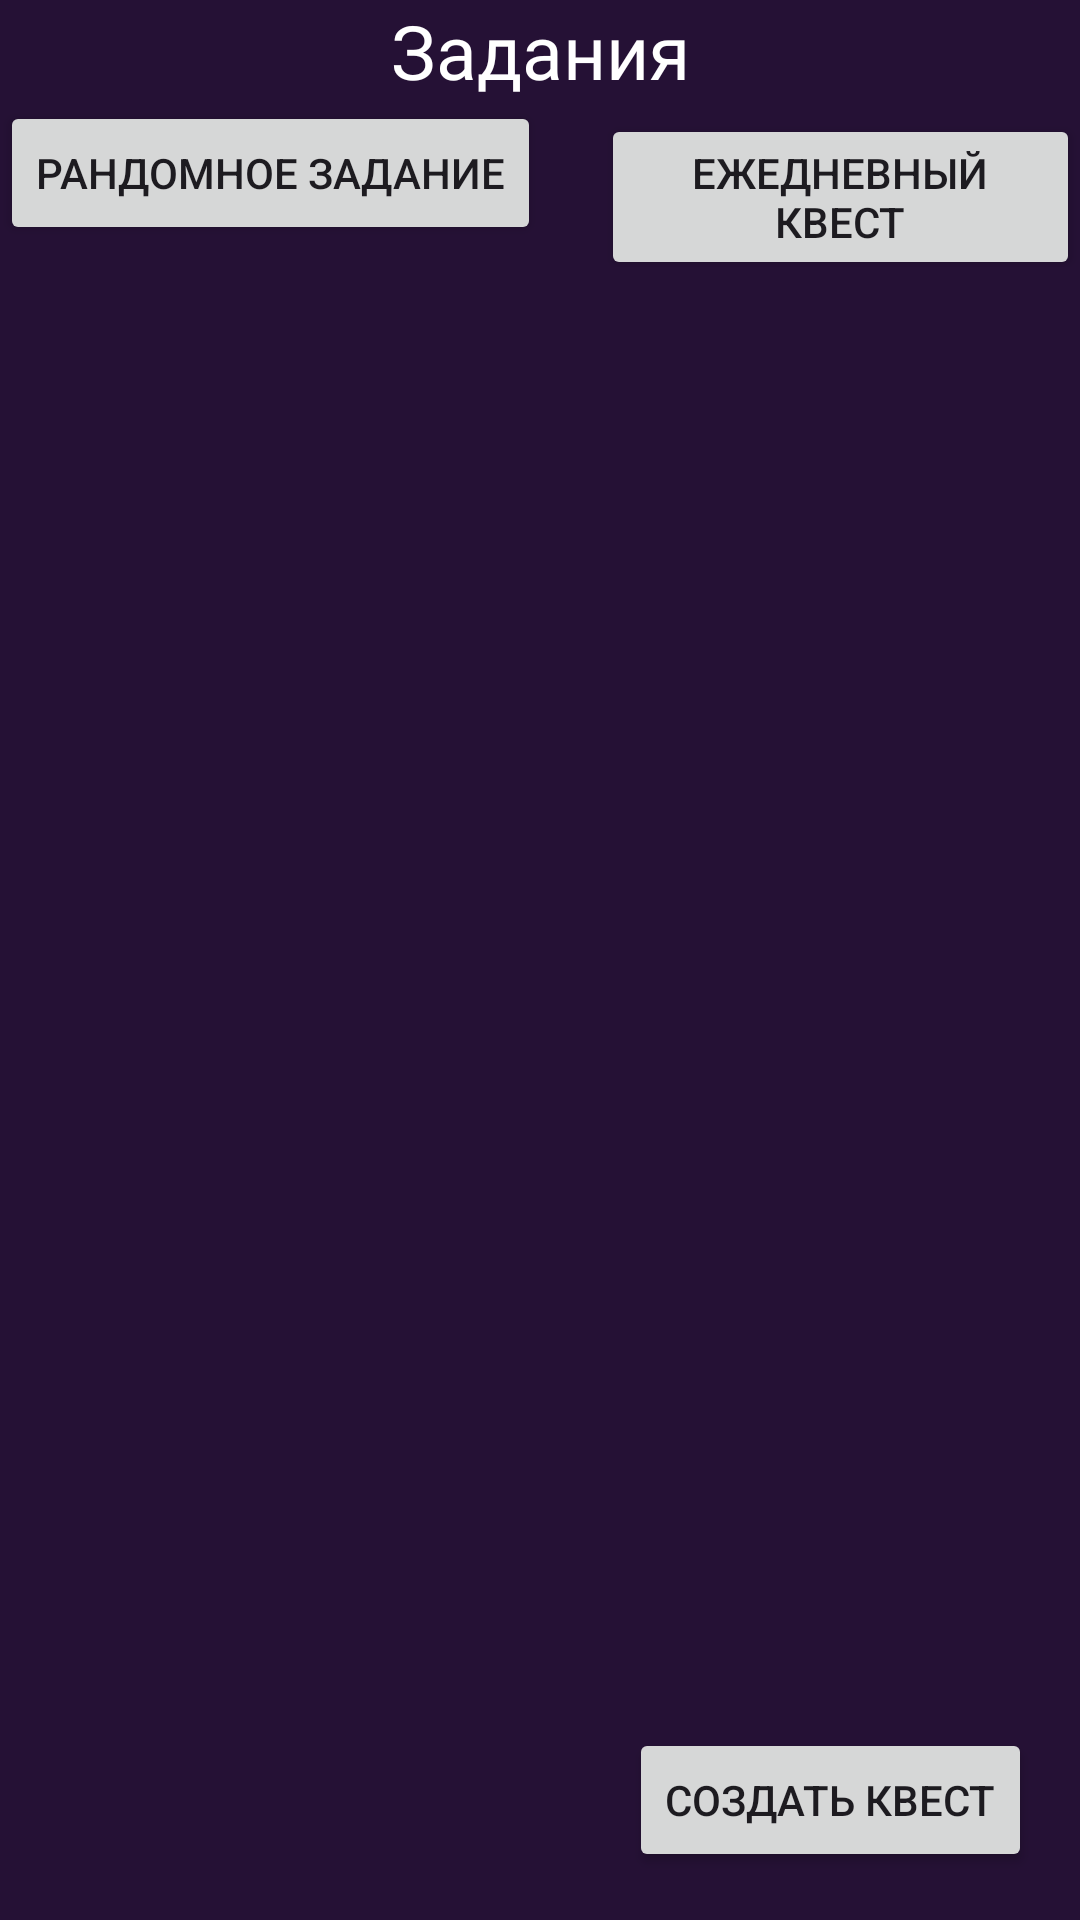

Here is an Android app screen rendered from its layout file. Give the layout XML and the strings, colors and styles it references.
<!-- AndroidManifest.xml: application theme Theme.LearnPlay -->
<!-- res/layout/fragment_tasks_fg.xml -->
<?xml version="1.0" encoding="utf-8"?>
<RelativeLayout xmlns:android="http://schemas.android.com/apk/res/android"
    android:layout_width="match_parent"
    android:layout_height="match_parent"
    android:background="#251135">


    <TextView
        android:id="@+id/tasksName"
        android:layout_width="match_parent"
        android:layout_height="wrap_content"
        android:fontFamily="@font/montagu_slab"
        android:text="Задания"
        android:gravity="center"
        android:textSize="25sp"
        android:textColor="#FFFFFF"/>

    <LinearLayout
        android:id="@+id/twoButt"
        android:orientation="horizontal"
        android:layout_below="@id/tasksName"
        android:layout_width="match_parent"
        android:layout_height="wrap_content">
        <Button
            android:id="@+id/randomButton"
            android:layout_width="wrap_content"
            android:layout_height="wrap_content"
            android:text="Рандомное задание" />

        <Button
            android:id="@+id/dailyButton"
            android:layout_marginStart="20dp"
            android:layout_width="wrap_content"
            android:layout_height="wrap_content"
            android:text="Ежедневный квест" />

    </LinearLayout>


    <ListView
        android:id="@+id/topicsListView"
        android:layout_width="match_parent"
        android:layout_height="wrap_content"
        android:layout_below="@id/twoButt"
        android:layout_marginTop="16dp"/>

    <Button
        android:id="@+id/createQuestButton"
        android:layout_width="wrap_content"
        android:layout_height="wrap_content"
        android:text="Создать квест"
        android:layout_alignParentEnd="true"
        android:layout_alignParentBottom="true"
        android:layout_marginEnd="16dp"
        android:layout_marginBottom="16dp" />

</RelativeLayout>
<!-- resources referenced by this layout -->
<resources>
  <style name="Theme.LearnPlay" parent="Base.Theme.LearnPlay" />
  <style name="Base.Theme.LearnPlay" parent="Theme.Material3.DayNight.NoActionBar">
          
          
      </style>
</resources>
